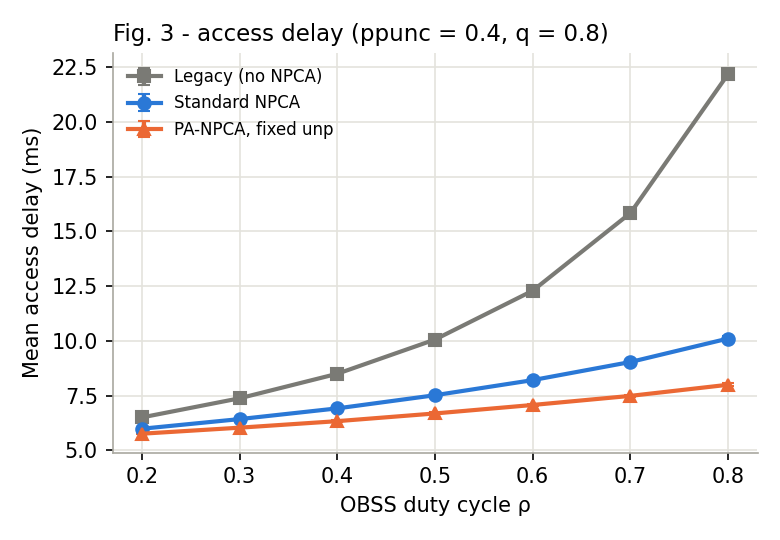

Source data for this figure (header and first rows):
scenario, sweep, value, scheme, run, throughput, delay_ms, successes, collisions, npca_successes, obss_ppdus, npca_eligible, unp, exp
base, rho, 0.2, legacy, 1, 0.4578, 6.546, 22892, 6256, 0, 814, 0, 2, fig3
base, rho, 0.2, legacy, 2, 0.4598, 6.499, 22989, 6373, 0, 803, 0, 2, fig3
base, rho, 0.2, legacy, 3, 0.4543, 6.574, 22715, 6067, 0, 853, 0, 2, fig3
base, rho, 0.2, legacy, 4, 0.4598, 6.497, 22992, 6305, 0, 816, 0, 2, fig3
base, rho, 0.2, legacy, 5, 0.4593, 6.507, 22964, 6287, 0, 856, 0, 2, fig3
base, rho, 0.2, legacy, 6, 0.4696, 6.384, 23478, 6340, 0, 831, 0, 2, fig3
base, rho, 0.2, legacy, 7, 0.4604, 6.495, 23021, 6248, 0, 840, 0, 2, fig3
base, rho, 0.2, legacy, 8, 0.4575, 6.549, 22873, 6138, 0, 895, 0, 2, fig3
base, rho, 0.2, legacy, 9, 0.4619, 6.471, 23097, 6184, 0, 805, 0, 2, fig3
base, rho, 0.2, legacy, 10, 0.463, 6.461, 23150, 6294, 0, 816, 0, 2, fig3
base, rho, 0.2, standard, 1, 0.4984, 6.008, 24922, 6811, 2009, 814, 301, 2, fig3
base, rho, 0.2, standard, 2, 0.499, 5.996, 24951, 6933, 2010, 803, 344, 2, fig3
base, rho, 0.2, standard, 3, 0.498, 6.017, 24900, 6654, 2225, 853, 346, 2, fig3
base, rho, 0.2, standard, 4, 0.4961, 6.011, 24807, 6781, 1808, 816, 327, 2, fig3
base, rho, 0.2, standard, 5, 0.4996, 5.988, 24982, 6838, 2021, 856, 348, 2, fig3
base, rho, 0.2, standard, 6, 0.5067, 5.917, 25333, 6839, 1842, 831, 330, 2, fig3
base, rho, 0.2, standard, 7, 0.5005, 5.987, 25026, 6766, 2008, 840, 353, 2, fig3
base, rho, 0.2, standard, 8, 0.5, 5.977, 25001, 6702, 2112, 895, 337, 2, fig3
base, rho, 0.2, standard, 9, 0.5024, 5.946, 25122, 6734, 1999, 805, 320, 2, fig3
base, rho, 0.2, standard, 10, 0.5009, 5.973, 25045, 6784, 1886, 816, 322, 2, fig3
base, rho, 0.2, pa, 1, 0.5159, 5.804, 25794, 7054, 2911, 814, 455, 2, fig3
base, rho, 0.2, pa, 2, 0.5167, 5.786, 25837, 7166, 2852, 803, 496, 2, fig3
base, rho, 0.2, pa, 3, 0.5241, 5.715, 26204, 7020, 3500, 853, 533, 2, fig3
base, rho, 0.2, pa, 4, 0.5164, 5.807, 25821, 7037, 2791, 816, 475, 2, fig3
base, rho, 0.2, pa, 5, 0.5195, 5.766, 25975, 7102, 2999, 856, 509, 2, fig3
base, rho, 0.2, pa, 6, 0.5278, 5.66, 26391, 7091, 2861, 831, 499, 2, fig3
base, rho, 0.2, pa, 7, 0.52, 5.742, 25999, 7031, 2953, 840, 514, 2, fig3
base, rho, 0.2, pa, 8, 0.5175, 5.78, 25875, 6962, 2965, 895, 499, 2, fig3
base, rho, 0.2, pa, 9, 0.5222, 5.729, 26112, 7008, 3001, 805, 484, 2, fig3
base, rho, 0.2, pa, 10, 0.5197, 5.758, 25984, 7058, 2833, 816, 479, 2, fig3
base, rho, 0.3, legacy, 1, 0.3982, 7.513, 19909, 5481, 0, 1247, 0, 2, fig3
base, rho, 0.3, legacy, 2, 0.4083, 7.317, 20416, 5639, 0, 1227, 0, 2, fig3
base, rho, 0.3, legacy, 3, 0.3985, 7.509, 19927, 5364, 0, 1242, 0, 2, fig3
base, rho, 0.3, legacy, 4, 0.4056, 7.37, 20279, 5572, 0, 1232, 0, 2, fig3
base, rho, 0.3, legacy, 5, 0.4037, 7.406, 20186, 5515, 0, 1259, 0, 2, fig3
base, rho, 0.3, legacy, 6, 0.4113, 7.265, 20566, 5534, 0, 1276, 0, 2, fig3
base, rho, 0.3, legacy, 7, 0.4064, 7.37, 20320, 5518, 0, 1254, 0, 2, fig3
base, rho, 0.3, legacy, 8, 0.4081, 7.331, 20406, 5464, 0, 1285, 0, 2, fig3
base, rho, 0.3, legacy, 9, 0.4036, 7.398, 20181, 5428, 0, 1223, 0, 2, fig3
base, rho, 0.3, legacy, 10, 0.4123, 7.248, 20614, 5590, 0, 1221, 0, 2, fig3
base, rho, 0.3, standard, 1, 0.4602, 6.51, 23011, 6292, 3066, 1247, 470, 2, fig3
base, rho, 0.3, standard, 2, 0.4695, 6.38, 23473, 6515, 3084, 1227, 518, 2, fig3
base, rho, 0.3, standard, 3, 0.4647, 6.45, 23233, 6210, 3247, 1242, 513, 2, fig3
base, rho, 0.3, standard, 4, 0.459, 6.511, 22952, 6296, 2614, 1232, 476, 2, fig3
base, rho, 0.3, standard, 5, 0.4654, 6.443, 23268, 6359, 3138, 1259, 502, 2, fig3
base, rho, 0.3, standard, 6, 0.4717, 6.351, 23587, 6365, 3015, 1276, 518, 2, fig3
base, rho, 0.3, standard, 7, 0.4681, 6.367, 23404, 6347, 3083, 1254, 509, 2, fig3
base, rho, 0.3, standard, 8, 0.4672, 6.411, 23359, 6260, 2903, 1285, 510, 2, fig3
base, rho, 0.3, standard, 9, 0.4645, 6.432, 23225, 6220, 3022, 1223, 476, 2, fig3
base, rho, 0.3, standard, 10, 0.4687, 6.365, 23436, 6364, 2811, 1221, 478, 2, fig3
base, rho, 0.3, pa, 1, 0.491, 6.082, 24550, 6706, 4611, 1247, 720, 2, fig3
base, rho, 0.3, pa, 2, 0.496, 6.035, 24800, 6877, 4386, 1227, 749, 2, fig3
base, rho, 0.3, pa, 3, 0.5, 5.996, 24999, 6691, 5064, 1242, 772, 2, fig3
base, rho, 0.3, pa, 4, 0.4895, 6.052, 24473, 6691, 4149, 1232, 709, 2, fig3
base, rho, 0.3, pa, 5, 0.4946, 6.063, 24728, 6762, 4575, 1259, 744, 2, fig3
base, rho, 0.3, pa, 6, 0.5021, 5.959, 25105, 6786, 4535, 1276, 761, 2, fig3
base, rho, 0.3, pa, 7, 0.4978, 6.013, 24891, 6732, 4517, 1254, 759, 2, fig3
base, rho, 0.3, pa, 8, 0.4963, 6.028, 24813, 6659, 4369, 1285, 752, 2, fig3
base, rho, 0.3, pa, 9, 0.4941, 6.063, 24707, 6626, 4463, 1223, 726, 2, fig3
base, rho, 0.3, pa, 10, 0.4977, 6.011, 24886, 6745, 4274, 1221, 704, 2, fig3
... 150 more rows
